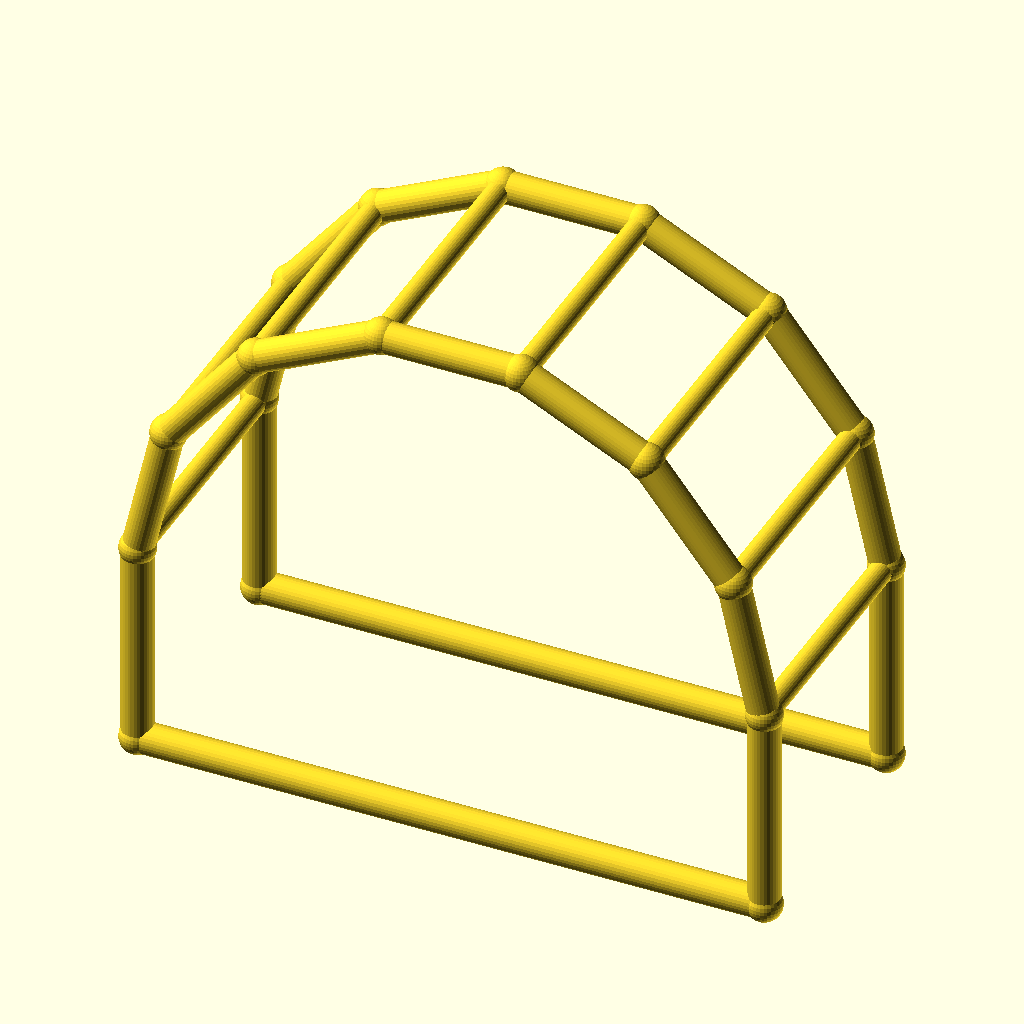
Cell 1: the model at its default parameters.
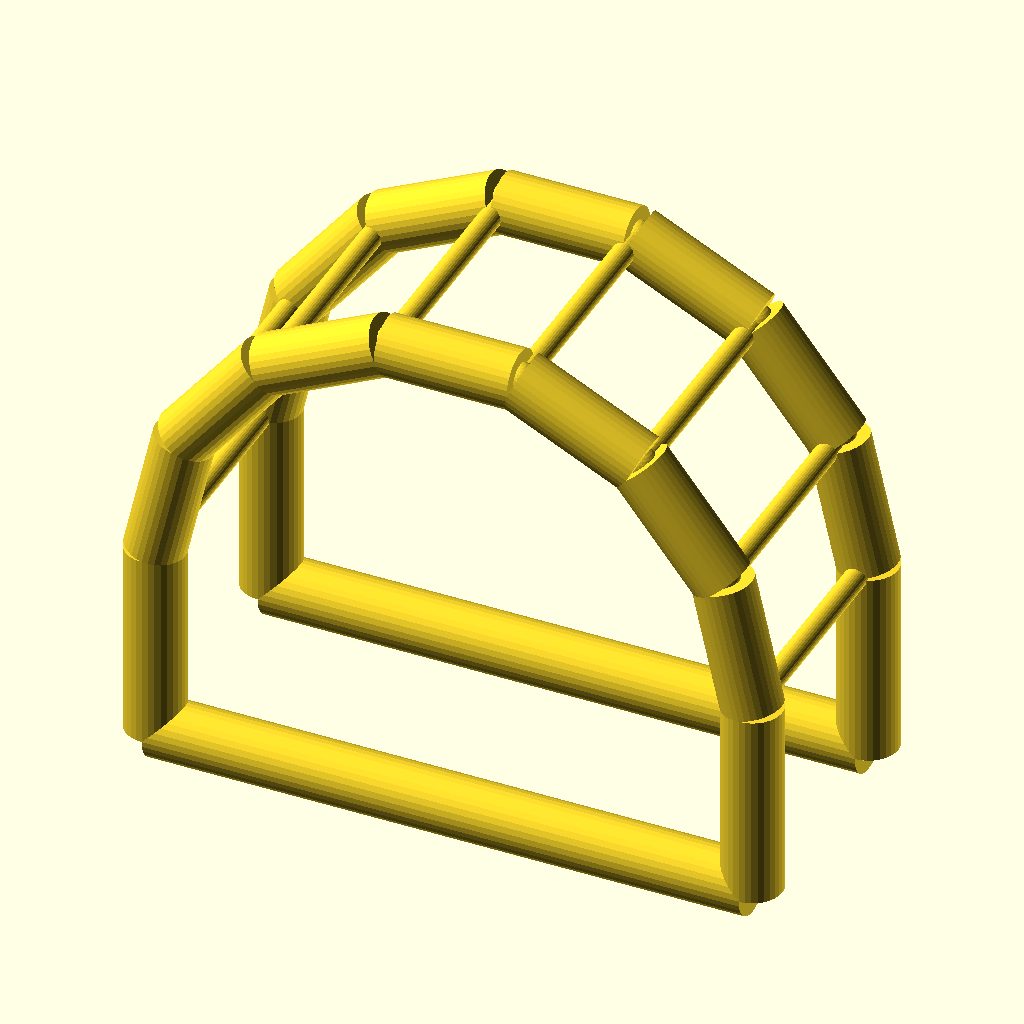
Cell 2: the same model with chord_r = 6.
All cells are drawn from the same view direction (rotation 55°, 0°, 25°, orthographic, colour scheme Cornfield), but the view is re-fitted for each cell, so position and scale can differ between cells as well as the parameter.
The OpenSCAD source (optional_data/data/wire4/pergola/scene_0069.scad):
$fn = 32;

// ----------------------------------------------------------------------
// Pergola arch: 7-segment arches, span 120 mm
// ----------------------------------------------------------------------

// --- parameters (mm) ---
span = 120;               // arch span, X
post_h = 40;              // post height
arch_r = 60;              // arch radius
depth = 50;               // frame spacing, Y
chord_r = 3;              // arch and post member radius
brace_r = 2.2;            // purlin member radius
joint_r = 3.4;            // joint ball radius

bbox_x = 126.8;  // overall X, joints included
bbox_y = 56.8;  // overall Y, joints included
bbox_z = 105.3;  // overall Z, joints included
chord_d = 2 * chord_r;  // arch stock diameter
brace_d = 2 * brace_r;  // purlin stock diameter
nodes = [[0.0, 0.0, 0.0], [120.0, 0.0, 0.0], [0.0, 0.0, 40.0], [5.9419, 0.0, 66.033], [22.5906, 0.0, 86.9099], [46.6487, 0.0, 98.4957], [73.3513, 0.0, 98.4957], [97.4094, 0.0, 86.9099], [114.0581, 0.0, 66.033], [120.0, 0.0, 40.0], [0.0, 50.0, 0.0], [120.0, 50.0, 0.0], [0.0, 50.0, 40.0], [5.9419, 50.0, 66.033], [22.5906, 50.0, 86.9099], [46.6487, 50.0, 98.4957], [73.3513, 50.0, 98.4957], [97.4094, 50.0, 86.9099], [114.0581, 50.0, 66.033], [120.0, 50.0, 40.0]];

module member(a, b, r) {
  /* round stock from joint a to joint b, ends buried in the joint balls */
  d = b - a;
  length = norm(d);
  translate(a) rotate([0, acos(d[2] / length), atan2(d[1], d[0])])
    cylinder(h = length, r = r);
}

module joint(p, r) {
  /* ball at the joint centre, fatter than every member meeting there */
  translate(p) sphere(r = r);
}

/* members - each call is one graph edge */
member(nodes[0], nodes[2], chord_r);
member(nodes[1], nodes[9], chord_r);
member(nodes[0], nodes[1], chord_r);
member(nodes[2], nodes[3], chord_r);
member(nodes[3], nodes[4], chord_r);
member(nodes[4], nodes[5], chord_r);
member(nodes[5], nodes[6], chord_r);
member(nodes[6], nodes[7], chord_r);
member(nodes[7], nodes[8], chord_r);
member(nodes[8], nodes[9], chord_r);
member(nodes[10], nodes[12], chord_r);
member(nodes[11], nodes[19], chord_r);
member(nodes[10], nodes[11], chord_r);
member(nodes[12], nodes[13], chord_r);
member(nodes[13], nodes[14], chord_r);
member(nodes[14], nodes[15], chord_r);
member(nodes[15], nodes[16], chord_r);
member(nodes[16], nodes[17], chord_r);
member(nodes[17], nodes[18], chord_r);
member(nodes[18], nodes[19], chord_r);
member(nodes[2], nodes[12], brace_r);
member(nodes[3], nodes[13], brace_r);
member(nodes[4], nodes[14], brace_r);
member(nodes[5], nodes[15], brace_r);
member(nodes[6], nodes[16], brace_r);
member(nodes[7], nodes[17], brace_r);
member(nodes[8], nodes[18], brace_r);
member(nodes[9], nodes[19], brace_r);

/* joint balls */
for (p = nodes) joint(p, joint_r);
Customizer parameters (derived from the source; name, type, default, range or options):
span: number, default 120
post_h: number, default 40
arch_r: number, default 60
depth: number, default 50
chord_r: number, default 3
brace_r: number, default 2.2
joint_r: number, default 3.4
bbox_x: number, default 126.8
bbox_y: number, default 56.8
bbox_z: number, default 105.3
